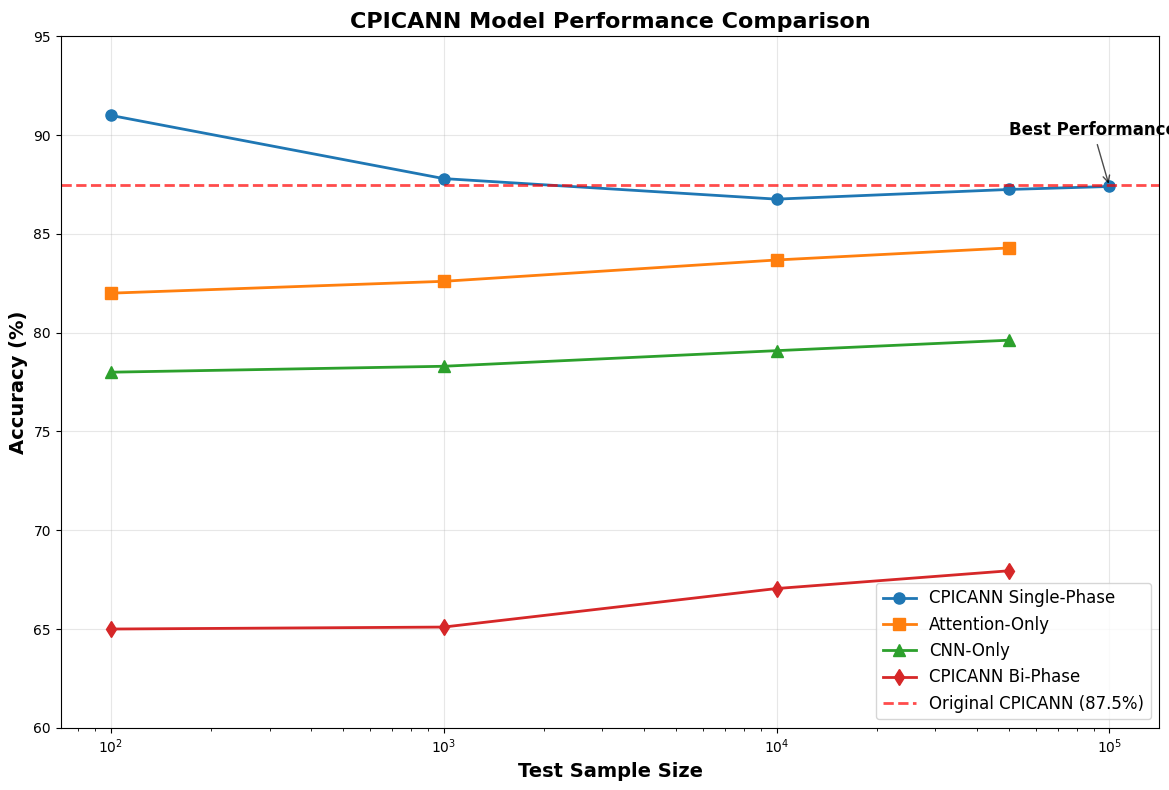
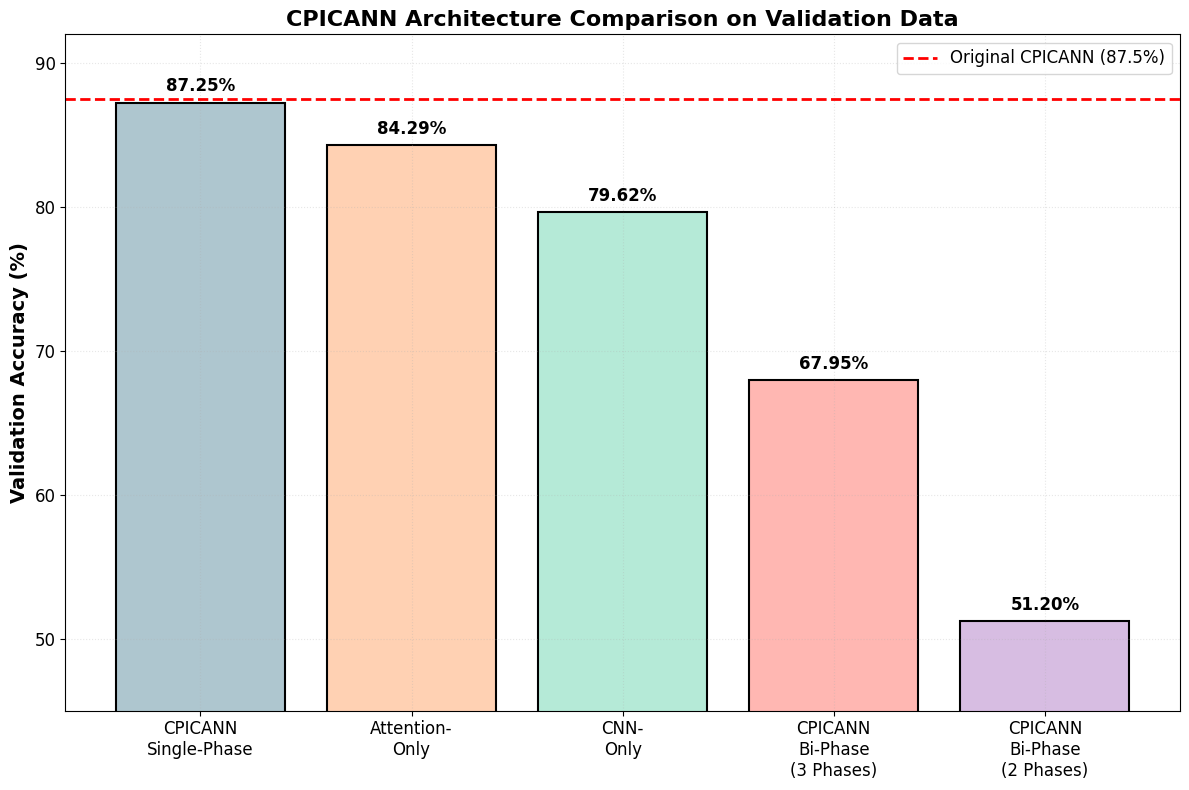

Generate these figures, in order, with matplotlib:
#!/usr/bin/env python3
"""
Generate CPICANN Results Visualization
Creates performance comparison plots for the CPICANN models
"""

import matplotlib.pyplot as plt
import numpy as np
import pandas as pd

def create_cpicann_performance_plot():
    """Create performance comparison plot for CPICANN models"""
    
    # Data from results
    sample_sizes = [100, 1000, 10000, 50000, 100000]
    cpicann_single = [91.00, 87.80, 86.76, 87.25, 87.40]
    attention_only = [82.00, 82.60, 83.68, 84.29, None]
    cnn_only = [78.00, 78.30, 79.09, 79.62, None]
    cpicann_bi = [65.00, 65.10, 67.05, 67.95, None]
    
    # Create figure
    plt.figure(figsize=(12, 8))
    
    # Plot lines
    plt.plot(sample_sizes, cpicann_single, 'o-', 
             label='CPICANN Single-Phase', linewidth=2, markersize=8, color='#1f77b4')
    plt.plot(sample_sizes[:4], attention_only[:4], 's-', 
             label='Attention-Only', linewidth=2, markersize=8, color='#ff7f0e')
    plt.plot(sample_sizes[:4], cnn_only[:4], '^-', 
             label='CNN-Only', linewidth=2, markersize=8, color='#2ca02c')
    plt.plot(sample_sizes[:4], cpicann_bi[:4], 'd-', 
             label='CPICANN Bi-Phase', linewidth=2, markersize=8, color='#d62728')
    
    # Add horizontal line for original paper performance
    plt.axhline(y=87.5, color='red', linestyle='--', alpha=0.7, 
                label='Original CPICANN (87.5%)', linewidth=2)
    
    # Customize plot
    plt.xlabel('Test Sample Size', fontsize=14, fontweight='bold')
    plt.ylabel('Accuracy (%)', fontsize=14, fontweight='bold')
    plt.title('CPICANN Model Performance Comparison', fontsize=16, fontweight='bold')
    plt.legend(fontsize=12, loc='lower right')
    plt.grid(True, alpha=0.3)
    plt.xscale('log')
    plt.ylim(60, 95)
    
    # Add annotations
    plt.annotate('Best Performance', xy=(100000, 87.4), xytext=(50000, 90),
                arrowprops=dict(arrowstyle='->', color='black', alpha=0.7),
                fontsize=12, fontweight='bold')
    
    plt.tight_layout()
    plt.savefig('cpicann_performance_comparison.png', dpi=300, bbox_inches='tight')
    plt.show()
    
    print("✅ Performance comparison plot saved as 'cpicann_performance_comparison.png'")

def create_performance_table():
    """Create performance summary table"""
    
    data = {
        'Model Architecture': [
            'CPICANN Single-Phase',
            'Attention-Only', 
            'CNN-Only',
            'CPICANN Bi-Phase',
            'Original CPICANN'
        ],
        '100 samples': [91.00, 82.00, 78.00, 65.00, '-'],
        '1,000 samples': [87.80, 82.60, 78.30, 65.10, '-'],
        '10,000 samples': [86.76, 83.68, 79.09, 67.05, '-'],
        '50,000 samples': [87.25, 84.29, 79.62, 67.95, '-'],
        '100,000 samples': [87.40, '-', '-', '-', '87.5%']
    }
    
    df = pd.DataFrame(data)
    
    # Save as CSV
    df.to_csv('cpicann_performance_table.csv', index=False)
    
    print("✅ Performance table saved as 'cpicann_performance_table.csv'")
    print("\nPerformance Summary Table:")
    print(df.to_string(index=False))
    
    return df

def create_architecture_comparison_plot():
    """Create bar chart comparing architectures at 50,000 samples"""
    
    # Shorter labels to prevent overlapping
    architectures = ['CPICANN\nSingle-Phase', 'Attention-\nOnly', 'CNN-\nOnly', 'CPICANN\nBi-Phase\n(3 Phases)', 'CPICANN\nBi-Phase\n(2 Phases)']
    accuracies = [87.25, 84.29, 79.62, 67.95, 51.20]
    colors = ['#AEC6CF',  # pastel blue
              '#FFD1B3',  # pastel orange  
              '#B5EAD7',  # pastel green
              '#FFB7B2',  # pastel red/pink
              '#D7BDE2']  # pastel purple
    
    # Set font style to match the training losses plot
    plt.rcParams['font.family'] = 'sans-serif'
    plt.rcParams['font.sans-serif'] = ['DejaVu Sans', 'Arial', 'Liberation Sans']
    
    plt.figure(figsize=(12, 8))  # Wider figure for better spacing
    bars = plt.bar(architectures, accuracies, color=colors, alpha=1.0, edgecolor='black', linewidth=1.5)
    
    # Add value labels on bars
    for bar, acc in zip(bars, accuracies):
        plt.text(bar.get_x() + bar.get_width()/2, bar.get_height() + 0.5, 
                f'{acc:.2f}%', ha='center', va='bottom', fontweight='bold', fontsize=12)
    
    # Add horizontal line for original paper
    plt.axhline(y=87.5, color='red', linestyle='--', alpha=1.0, 
                label='Original CPICANN (87.5%)', linewidth=2)
    
    plt.ylabel('Validation Accuracy (%)', fontsize=14, fontweight='bold')
    plt.title('CPICANN Architecture Comparison on Validation Data', fontsize=16, fontweight='bold')
    plt.ylim(45, 92)  # Lower y-limit to show the 51.2% bar better
    # Add dotted grid lines to match the training losses plot style
    plt.grid(True, alpha=0.3, linestyle=':', linewidth=0.8)
    plt.legend(fontsize=12, loc='upper right')
    
    # Rotate x-axis labels to prevent overlapping
    # Rotate x-axis labels to prevent overlapping
    plt.xticks(rotation=0, ha='center', fontsize=12)
    plt.yticks(fontsize=12)
    
    plt.tight_layout()
    plt.savefig('cpicann_architecture_comparison.png', dpi=300, bbox_inches='tight')
    plt.show()
    
    print("✅ Architecture comparison plot saved as 'cpicann_architecture_comparison.png'")

if __name__ == "__main__":
    print("🚀 Generating CPICANN Results Visualizations")
    print("=" * 50)
    
    # Create plots
    create_cpicann_performance_plot()
    create_architecture_comparison_plot()
    
    # Create table
    df = create_performance_table()
    
    print("\n✅ All visualizations and tables generated successfully!")
    print("\nFiles created:")
    print("- cpicann_performance_comparison.png")
    print("- cpicann_architecture_comparison.png") 
    print("- cpicann_performance_table.csv")
